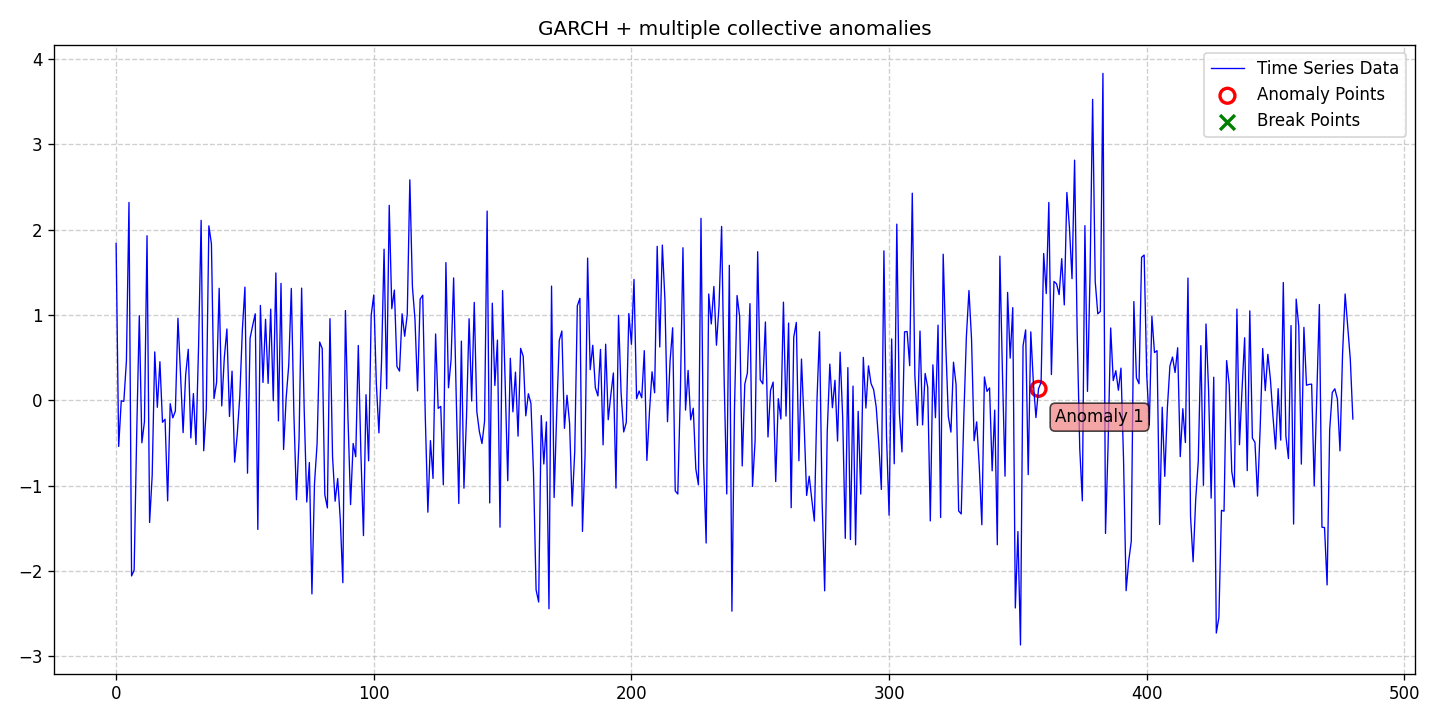

The table this chart was drawn from, first rows:
date, data, stationary, det_lin_up, det_lin_down, det_quad, det_cubic, det_exp, det_damped, stoc_trend, volatility, single_seas, multiple_seas, point_anom_single, point_anom_multi, collect_anom, context_anom, mean_shift, var_shift, trend_shift, point_anom_count, point_anom_location, point_anom_point, collect_anom_count
2020-01-01, 1.839, 0, 0, 0, 0, 0, 0, 0, 0, 1, 0, 0, 0, 0, 1, 0, 0, 0, 0, 0, none, , 1
2020-01-02, -0.5408, 0, 0, 0, 0, 0, 0, 0, 0, 1, 0, 0, 0, 0, 1, 0, 0, 0, 0, 0, none, , 1
2020-01-03, -0.005481, 0, 0, 0, 0, 0, 0, 0, 0, 1, 0, 0, 0, 0, 1, 0, 0, 0, 0, 0, none, , 1
2020-01-04, -0.01206, 0, 0, 0, 0, 0, 0, 0, 0, 1, 0, 0, 0, 0, 1, 0, 0, 0, 0, 0, none, , 1
2020-01-05, 0.4599, 0, 0, 0, 0, 0, 0, 0, 0, 1, 0, 0, 0, 0, 1, 0, 0, 0, 0, 0, none, , 1
2020-01-06, 2.319, 0, 0, 0, 0, 0, 0, 0, 0, 1, 0, 0, 0, 0, 1, 0, 0, 0, 0, 0, none, , 1
2020-01-07, -2.058, 0, 0, 0, 0, 0, 0, 0, 0, 1, 0, 0, 0, 0, 1, 0, 0, 0, 0, 0, none, , 1
2020-01-08, -1.99, 0, 0, 0, 0, 0, 0, 0, 0, 1, 0, 0, 0, 0, 1, 0, 0, 0, 0, 0, none, , 1
2020-01-09, -0.3792, 0, 0, 0, 0, 0, 0, 0, 0, 1, 0, 0, 0, 0, 1, 0, 0, 0, 0, 0, none, , 1
2020-01-10, 0.9923, 0, 0, 0, 0, 0, 0, 0, 0, 1, 0, 0, 0, 0, 1, 0, 0, 0, 0, 0, none, , 1
2020-01-11, -0.4974, 0, 0, 0, 0, 0, 0, 0, 0, 1, 0, 0, 0, 0, 1, 0, 0, 0, 0, 0, none, , 1
2020-01-12, -0.2509, 0, 0, 0, 0, 0, 0, 0, 0, 1, 0, 0, 0, 0, 1, 0, 0, 0, 0, 0, none, , 1
2020-01-13, 1.929, 0, 0, 0, 0, 0, 0, 0, 0, 1, 0, 0, 0, 0, 1, 0, 0, 0, 0, 0, none, , 1
2020-01-14, -1.432, 0, 0, 0, 0, 0, 0, 0, 0, 1, 0, 0, 0, 0, 1, 0, 0, 0, 0, 0, none, , 1
2020-01-15, -0.8826, 0, 0, 0, 0, 0, 0, 0, 0, 1, 0, 0, 0, 0, 1, 0, 0, 0, 0, 0, none, , 1
2020-01-16, 0.5677, 0, 0, 0, 0, 0, 0, 0, 0, 1, 0, 0, 0, 0, 1, 0, 0, 0, 0, 0, none, , 1
2020-01-17, -0.08169, 0, 0, 0, 0, 0, 0, 0, 0, 1, 0, 0, 0, 0, 1, 0, 0, 0, 0, 0, none, , 1
2020-01-18, 0.4528, 0, 0, 0, 0, 0, 0, 0, 0, 1, 0, 0, 0, 0, 1, 0, 0, 0, 0, 0, none, , 1
2020-01-19, -0.2567, 0, 0, 0, 0, 0, 0, 0, 0, 1, 0, 0, 0, 0, 1, 0, 0, 0, 0, 0, none, , 1
2020-01-20, -0.2218, 0, 0, 0, 0, 0, 0, 0, 0, 1, 0, 0, 0, 0, 1, 0, 0, 0, 0, 0, none, , 1
2020-01-21, -1.178, 0, 0, 0, 0, 0, 0, 0, 0, 1, 0, 0, 0, 0, 1, 0, 0, 0, 0, 0, none, , 1
2020-01-22, -0.03922, 0, 0, 0, 0, 0, 0, 0, 0, 1, 0, 0, 0, 0, 1, 0, 0, 0, 0, 0, none, , 1
2020-01-23, -0.2052, 0, 0, 0, 0, 0, 0, 0, 0, 1, 0, 0, 0, 0, 1, 0, 0, 0, 0, 0, none, , 1
2020-01-24, -0.1256, 0, 0, 0, 0, 0, 0, 0, 0, 1, 0, 0, 0, 0, 1, 0, 0, 0, 0, 0, none, , 1
2020-01-25, 0.962, 0, 0, 0, 0, 0, 0, 0, 0, 1, 0, 0, 0, 0, 1, 0, 0, 0, 0, 0, none, , 1
2020-01-26, 0.3095, 0, 0, 0, 0, 0, 0, 0, 0, 1, 0, 0, 0, 0, 1, 0, 0, 0, 0, 0, none, , 1
2020-01-27, -0.3787, 0, 0, 0, 0, 0, 0, 0, 0, 1, 0, 0, 0, 0, 1, 0, 0, 0, 0, 0, none, , 1
2020-01-28, 0.2995, 0, 0, 0, 0, 0, 0, 0, 0, 1, 0, 0, 0, 0, 1, 0, 0, 0, 0, 0, none, , 1
2020-01-29, 0.5977, 0, 0, 0, 0, 0, 0, 0, 0, 1, 0, 0, 0, 0, 1, 0, 0, 0, 0, 0, none, , 1
2020-01-30, -0.4408, 0, 0, 0, 0, 0, 0, 0, 0, 1, 0, 0, 0, 0, 1, 0, 0, 0, 0, 0, none, , 1
2020-01-31, 0.07964, 0, 0, 0, 0, 0, 0, 0, 0, 1, 0, 0, 0, 0, 1, 0, 0, 0, 0, 0, none, , 1
2020-02-01, -0.5183, 0, 0, 0, 0, 0, 0, 0, 0, 1, 0, 0, 0, 0, 1, 0, 0, 0, 0, 0, none, , 1
2020-02-02, 0.6256, 0, 0, 0, 0, 0, 0, 0, 0, 1, 0, 0, 0, 0, 1, 0, 0, 0, 0, 0, none, , 1
2020-02-03, 2.109, 0, 0, 0, 0, 0, 0, 0, 0, 1, 0, 0, 0, 0, 1, 0, 0, 0, 0, 0, none, , 1
2020-02-04, -0.591, 0, 0, 0, 0, 0, 0, 0, 0, 1, 0, 0, 0, 0, 1, 0, 0, 0, 0, 0, none, , 1
2020-02-05, -0.1059, 0, 0, 0, 0, 0, 0, 0, 0, 1, 0, 0, 0, 0, 1, 0, 0, 0, 0, 0, none, , 1
2020-02-06, 2.045, 0, 0, 0, 0, 0, 0, 0, 0, 1, 0, 0, 0, 0, 1, 0, 0, 0, 0, 0, none, , 1
2020-02-07, 1.834, 0, 0, 0, 0, 0, 0, 0, 0, 1, 0, 0, 0, 0, 1, 0, 0, 0, 0, 0, none, , 1
2020-02-08, 0.02111, 0, 0, 0, 0, 0, 0, 0, 0, 1, 0, 0, 0, 0, 1, 0, 0, 0, 0, 0, none, , 1
2020-02-09, 0.2094, 0, 0, 0, 0, 0, 0, 0, 0, 1, 0, 0, 0, 0, 1, 0, 0, 0, 0, 0, none, , 1
2020-02-10, 1.313, 0, 0, 0, 0, 0, 0, 0, 0, 1, 0, 0, 0, 0, 1, 0, 0, 0, 0, 0, none, , 1
2020-02-11, -0.06508, 0, 0, 0, 0, 0, 0, 0, 0, 1, 0, 0, 0, 0, 1, 0, 0, 0, 0, 0, none, , 1
2020-02-12, 0.5016, 0, 0, 0, 0, 0, 0, 0, 0, 1, 0, 0, 0, 0, 1, 0, 0, 0, 0, 0, none, , 1
2020-02-13, 0.8364, 0, 0, 0, 0, 0, 0, 0, 0, 1, 0, 0, 0, 0, 1, 0, 0, 0, 0, 0, none, , 1
2020-02-14, -0.1894, 0, 0, 0, 0, 0, 0, 0, 0, 1, 0, 0, 0, 0, 1, 0, 0, 0, 0, 0, none, , 1
2020-02-15, 0.3419, 0, 0, 0, 0, 0, 0, 0, 0, 1, 0, 0, 0, 0, 1, 0, 0, 0, 0, 0, none, , 1
2020-02-16, -0.7238, 0, 0, 0, 0, 0, 0, 0, 0, 1, 0, 0, 0, 0, 1, 0, 0, 0, 0, 0, none, , 1
2020-02-17, -0.4052, 0, 0, 0, 0, 0, 0, 0, 0, 1, 0, 0, 0, 0, 1, 0, 0, 0, 0, 0, none, , 1
2020-02-18, 0.04368, 0, 0, 0, 0, 0, 0, 0, 0, 1, 0, 0, 0, 0, 1, 0, 0, 0, 0, 0, none, , 1
2020-02-19, 0.8244, 0, 0, 0, 0, 0, 0, 0, 0, 1, 0, 0, 0, 0, 1, 0, 0, 0, 0, 0, none, , 1
2020-02-20, 1.327, 0, 0, 0, 0, 0, 0, 0, 0, 1, 0, 0, 0, 0, 1, 0, 0, 0, 0, 0, none, , 1
2020-02-21, -0.8538, 0, 0, 0, 0, 0, 0, 0, 0, 1, 0, 0, 0, 0, 1, 0, 0, 0, 0, 0, none, , 1
2020-02-22, 0.7284, 0, 0, 0, 0, 0, 0, 0, 0, 1, 0, 0, 0, 0, 1, 0, 0, 0, 0, 0, none, , 1
2020-02-23, 0.8775, 0, 0, 0, 0, 0, 0, 0, 0, 1, 0, 0, 0, 0, 1, 0, 0, 0, 0, 0, none, , 1
2020-02-24, 1.014, 0, 0, 0, 0, 0, 0, 0, 0, 1, 0, 0, 0, 0, 1, 0, 0, 0, 0, 0, none, , 1
2020-02-25, -1.513, 0, 0, 0, 0, 0, 0, 0, 0, 1, 0, 0, 0, 0, 1, 0, 0, 0, 0, 0, none, , 1
2020-02-26, 1.112, 0, 0, 0, 0, 0, 0, 0, 0, 1, 0, 0, 0, 0, 1, 0, 0, 0, 0, 0, none, , 1
2020-02-27, 0.2098, 0, 0, 0, 0, 0, 0, 0, 0, 1, 0, 0, 0, 0, 1, 0, 0, 0, 0, 0, none, , 1
2020-02-28, 0.9496, 0, 0, 0, 0, 0, 0, 0, 0, 1, 0, 0, 0, 0, 1, 0, 0, 0, 0, 0, none, , 1
2020-02-29, 0.199, 0, 0, 0, 0, 0, 0, 0, 0, 1, 0, 0, 0, 0, 1, 0, 0, 0, 0, 0, none, , 1
... 421 more rows
